The GitHub repository alu82/setsolver-card-classifier contains a labelled image folder "images" with 81 categories: 1 red square solid, 1 red square empty, 1 red square dashed, 1 red oval solid, 1 red oval empty, 1 red oval dashed, 1 red wave solid, 1 red wave empty, 1 red wave dashed, 1 green square solid, 1 green square empty, 1 green square dashed, 1 green oval solid, 1 green oval empty, 1 green oval dashed, 1 green wave solid, 1 green wave empty, 1 green wave dashed, 1 purple square solid, 1 purple square empty, 1 purple square dashed, 1 purple oval solid, 1 purple oval empty, 1 purple oval dashed, 1 purple wave solid, 1 purple wave empty, 1 purple wave dashed, 2 red square solid, 2 red square empty, 2 red square dashed, 2 red oval solid, 2 red oval empty, 2 red oval dashed, 2 red wave solid, 2 red wave empty, 2 red wave dashed, 2 green square solid, 2 green square empty, 2 green square dashed, 2 green oval solid, 2 green oval empty, 2 green oval dashed, 2 green wave solid, 2 green wave empty, 2 green wave dashed, 2 purple square solid, 2 purple square empty, 2 purple square dashed, 2 purple oval solid, 2 purple oval empty, 2 purple oval dashed, 2 purple wave solid, 2 purple wave empty, 2 purple wave dashed, 3 red square solid, 3 red square empty, 3 red square dashed, 3 red oval solid, 3 red oval empty, 3 red oval dashed, 3 red wave solid, 3 red wave empty, 3 red wave dashed, 3 green square solid, 3 green square empty, 3 green square dashed, 3 green oval solid, 3 green oval empty, 3 green oval dashed, 3 green wave solid, 3 green wave empty, 3 green wave dashed, 3 purple square solid, 3 purple square empty, 3 purple square dashed, 3 purple oval solid, 3 purple oval empty, 3 purple oval dashed, 3 purple wave solid, 3 purple wave empty, 3 purple wave dashed. Examples follow, each with its label.

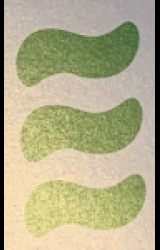
Label: 3 green wave solid

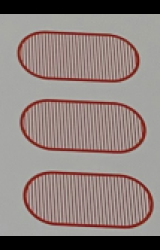
Label: 3 red oval dashed

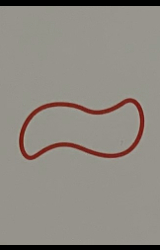
Label: 1 red wave empty

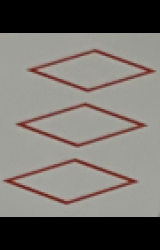
Label: 3 red square empty

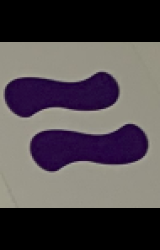
Label: 2 purple wave solid

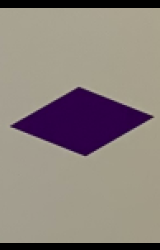
Label: 1 purple square solid
